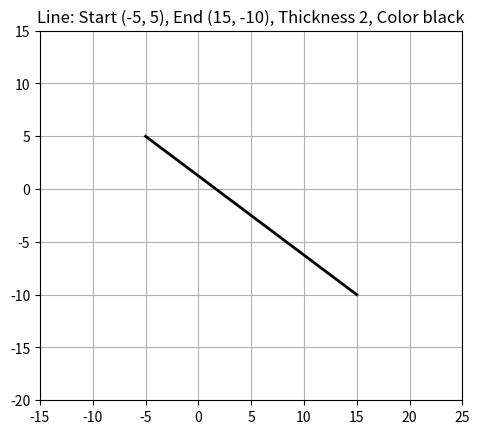

Source code (Python):
# pip install matplotlib
import matplotlib.pyplot as plt

def draw_line(start_point, end_point, thickness, color):
    fig, ax = plt.subplots()
    ax.plot(
        [start_point[0], end_point[0]], [start_point[1], end_point[1]],
        linewidth=thickness,
        color=color
    )
    ax.set_xlim(min(start_point[0], end_point[0]) - 10, max(start_point[0], end_point[0]) + 10)
    ax.set_ylim(min(start_point[1], end_point[1]) - 10, max(start_point[1], end_point[1]) + 10)
    ax.set_aspect('equal', adjustable='box')
    plt.title(f'Line: Start {start_point}, End {end_point}, Thickness {thickness}, Color {color}')
    plt.grid(True)
    plt.show()

draw_line((-5, 5), (15, -10), 2, 'black')